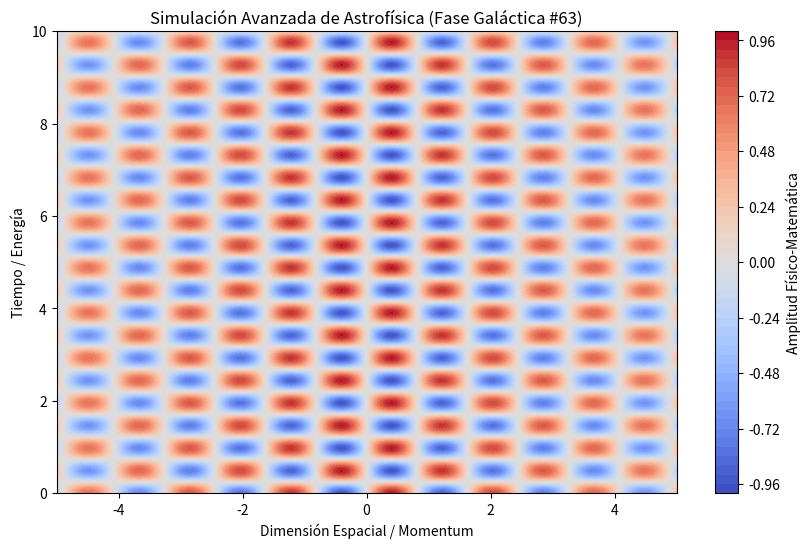

The script that saved this image:
%matplotlib inline
# Simulación Galáctica: Astrofísica - Variante 63
import numpy as np
import matplotlib.pyplot as plt

# Parámetros Físicos Aleatorios
param_1 = 3.848
param_2 = 6.438
param_3 = 0.091

t = np.linspace(0, 10, 500)
x = np.linspace(-5, 5, 500)
X, T = np.meshgrid(x, t)

# Ecuación Base (Avanzada)
Z = np.sin(X * param_1) * np.cos(T * param_2) * np.exp(-np.abs(X) * param_3)

plt.figure(figsize=(10, 6))
plt.contourf(X, T, Z, 50, cmap='coolwarm')
plt.colorbar(label='Amplitud Físico-Matemática')
plt.title(r'Simulación Avanzada de Astrofísica (Fase Galáctica #63)')
plt.xlabel('Dimensión Espacial / Momentum')
plt.ylabel('Tiempo / Energía')
plt.show()
